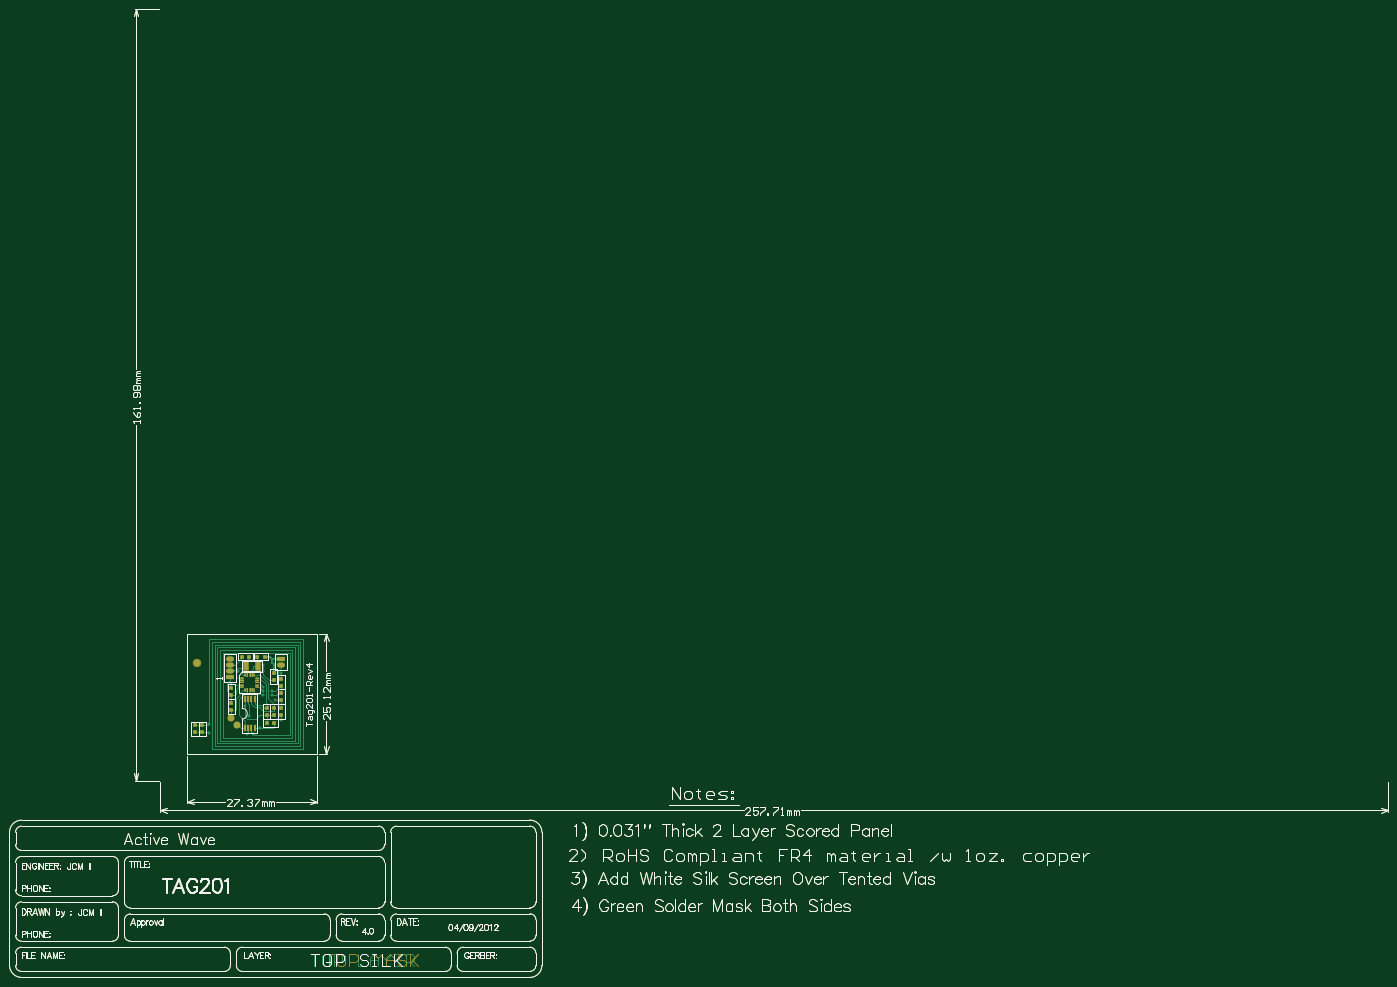
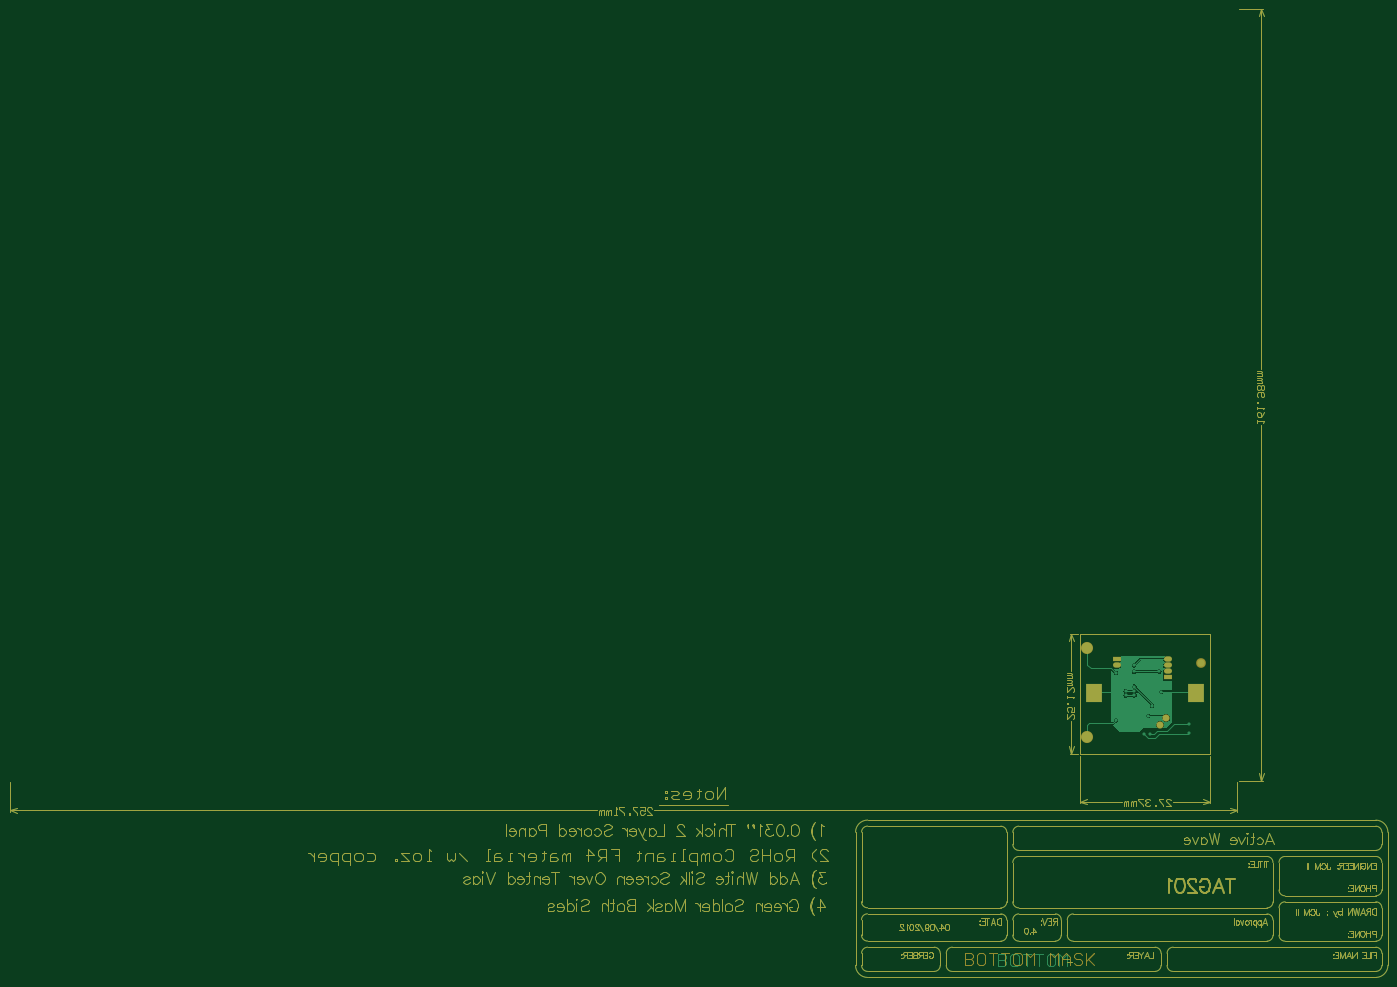
Circuit board: 8 layer files. Board 289.3 x 203.3 mm.
- drill: Tag201_Rev4.DRL (361 bytes)
- bottom_copper: Tag201_Rev4.GBL (60255 bytes)
- paste: Tag201_Rev4.GBP (52915 bytes)
- bottom_mask: Tag201_Rev4.GBS (56099 bytes)
- top_copper: Tag201_Rev4.GTL (59995 bytes)
- top_silk: Tag201_Rev4.GTO (56545 bytes)
- paste: Tag201_Rev4.GTP (54766 bytes)
- top_mask: Tag201_Rev4.GTS (56659 bytes)

=== drill: Tag201_Rev4.DRL (361 bytes, source withheld) ===
=== bottom_copper: Tag201_Rev4.GBL (60255 bytes, source omitted) ===
=== paste: Tag201_Rev4.GBP (52915 bytes, source omitted) ===
=== bottom_mask: Tag201_Rev4.GBS (56099 bytes, source omitted) ===
=== top_copper: Tag201_Rev4.GTL (59995 bytes, source omitted) ===
=== top_silk: Tag201_Rev4.GTO (56545 bytes, source omitted) ===
=== paste: Tag201_Rev4.GTP (54766 bytes, source omitted) ===
=== top_mask: Tag201_Rev4.GTS (56659 bytes, source omitted) ===
